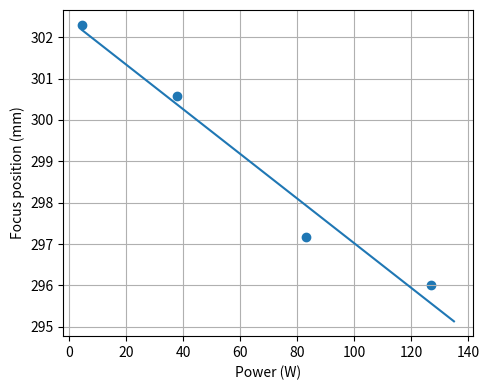

The script that saved this image:
import numpy as np
import matplotlib.pyplot as plt
from scipy.optimize import curve_fit

P = [4.5, 38, 83, 127]
# z0 = [508.86, 504.88, 501.46, 500.2]
z0 = [302.3, 300.58, 297.17, 296]

def lin(x, m, b):
    return m*x + b

guess = [z0[0]-z0[-1]/(P[0]-P[-1]) , z0[0]]


x = np.linspace(P[0], 135, 500)
param, _ = curve_fit(lin, P, z0, p0=guess)

plt.figure(figsize=(5,4))
plt.scatter(P, z0)
plt.plot(x, lin(x, *param))
plt.xlabel('Power (W)'); plt.ylabel('Focus position (mm)')
plt.grid(True)
plt.tight_layout()